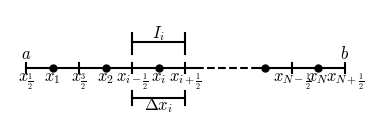

Reproduce this figure in Python. (Note: this script raises an exception after producing the figure.)
import matplotlib.pyplot as plt

import numpy as np

from matplotlib import rcParams
# rcParams['mathtext.default'] = 'regular'
rcParams['mathtext.fontset'] = 'cm'
rcParams['font.size']        = 12.0 

def tick_face(plt, ax, xi):
    x = [xi,  xi ]
    y = [0.8, 1.2]
    ax.plot(x,y, color = "k")

def add_text(plt, ax):
    # text face
    h = 0.4
    ax.text(0.5, h, r"$x_{\frac{1}{2}}$", ha="center")
    ax.text(1.5, h, r"$x_{\frac{3}{2}}$", ha="center")
    ax.text(2.5, h, r"$x_{i-\frac{1}{2}}$", ha="center")
    ax.text(3.5, h, r"$x_{i+\frac{1}{2}}$", ha="center")
    ax.text(5.5, h, r"$x_{N-\frac{1}{2}}$", ha="center")
    ax.text(6.5, h, r"$x_{N+\frac{1}{2}}$", ha="center")

    # text center
    h = 0.45
    ax.text(1.0, h, r"$x_{1}$", ha="center")
    ax.text(2.0, h, r"$x_{2}$", ha="center")
    ax.text(3.0, h, r"$x_{i}$", ha="center")
    ax.text(6.0, h, r"$x_{N}$", ha="center")


def add_cell(plt, ax):

    x = [2.5, 2.5]
    y = [1.6, 2.5]
    ax.plot(x,y, color = "k")

    x = [3.5, 3.5]
    y = [1.6, 2.5]
    ax.plot(x,y, color = "k")

    x = [2.5, 3.5]
    y = [2.1, 2.1]
    ax.plot(x,y, color = "k")

    ax.text(3.0, 2.3, r"$I_{i}$", ha="center")

def add_deltax(plt, ax):

    x = [ 2.5, 2.5]
    y = [-0.6, 0.0]
    ax.plot(x,y, color = "k")

    x = [3.5, 3.5]
    y = [-0.6, 0.0]
    ax.plot(x,y, color = "k")

    x = [2.5, 3.5]
    y = [-.3, -.3]
    ax.plot(x,y, color = "k")

    ax.text(3.0, -.8, r"$\Delta x_i$", ha="center")


def main():
    # matplot size in inches
    # beamer default size 128mm x 96mm
    # 1mm = 0.0393 inch
    fw = 128 * 0.0393 # inch
    fh = 96 * 0.0393  # inch
    fig, ax = plt.subplots(figsize=[fw * 0.9 , fh * 0.4])

    arrdot_x  = [1,2,3,5,6]
    arrdot_y1 = [1,1,1,1,1]
    arrface   = [0.5, 1.5, 2.5, 3.5, 5.5, 6.5]
    for f in arrface:
        tick_face(plt, ax, f)

    dot,    = ax.plot(arrdot_x, arrdot_y1, ".", markersize=10, color = "k")

    cutx1 = 3.7
    cutx2 = 4.8
    # first solid line ==== 
    l1x = [0.5, cutx1]
    l1y = [1.0, 1.0]
    l1,     = ax.plot(l1x, l1y, color = "k")

    # second solid line ==== 
    l2x = [cutx2, 6.5]
    l2y = [1.0, 1.0]
    l2,     = ax.plot(l2x, l2y, color = "k")

    # second solid line ==== 
    l3x = [cutx1, cutx2]
    l3y = [1.0, 1.0]
    l3,     = ax.plot(l3x, l3y, "--", color = "k")

    # a and b
    ax.text(0.5, 1.4, r"$a$", ha="center")
    ax.text(6.5, 1.4, r"$b$", ha="center")

    add_text(plt, ax)

    add_cell(plt, ax)

    add_deltax(plt, ax)

    ax.set_xlabel('')
    ax.set_ylabel('')
    ax.set_title('')
    ax.set_ylim([-1.5, 3.5])
    plt.axis('off')
    plt.tight_layout(0.1)

    plt.savefig("one_dim_define.pdf")


if __name__ == '__main__':
    main()

